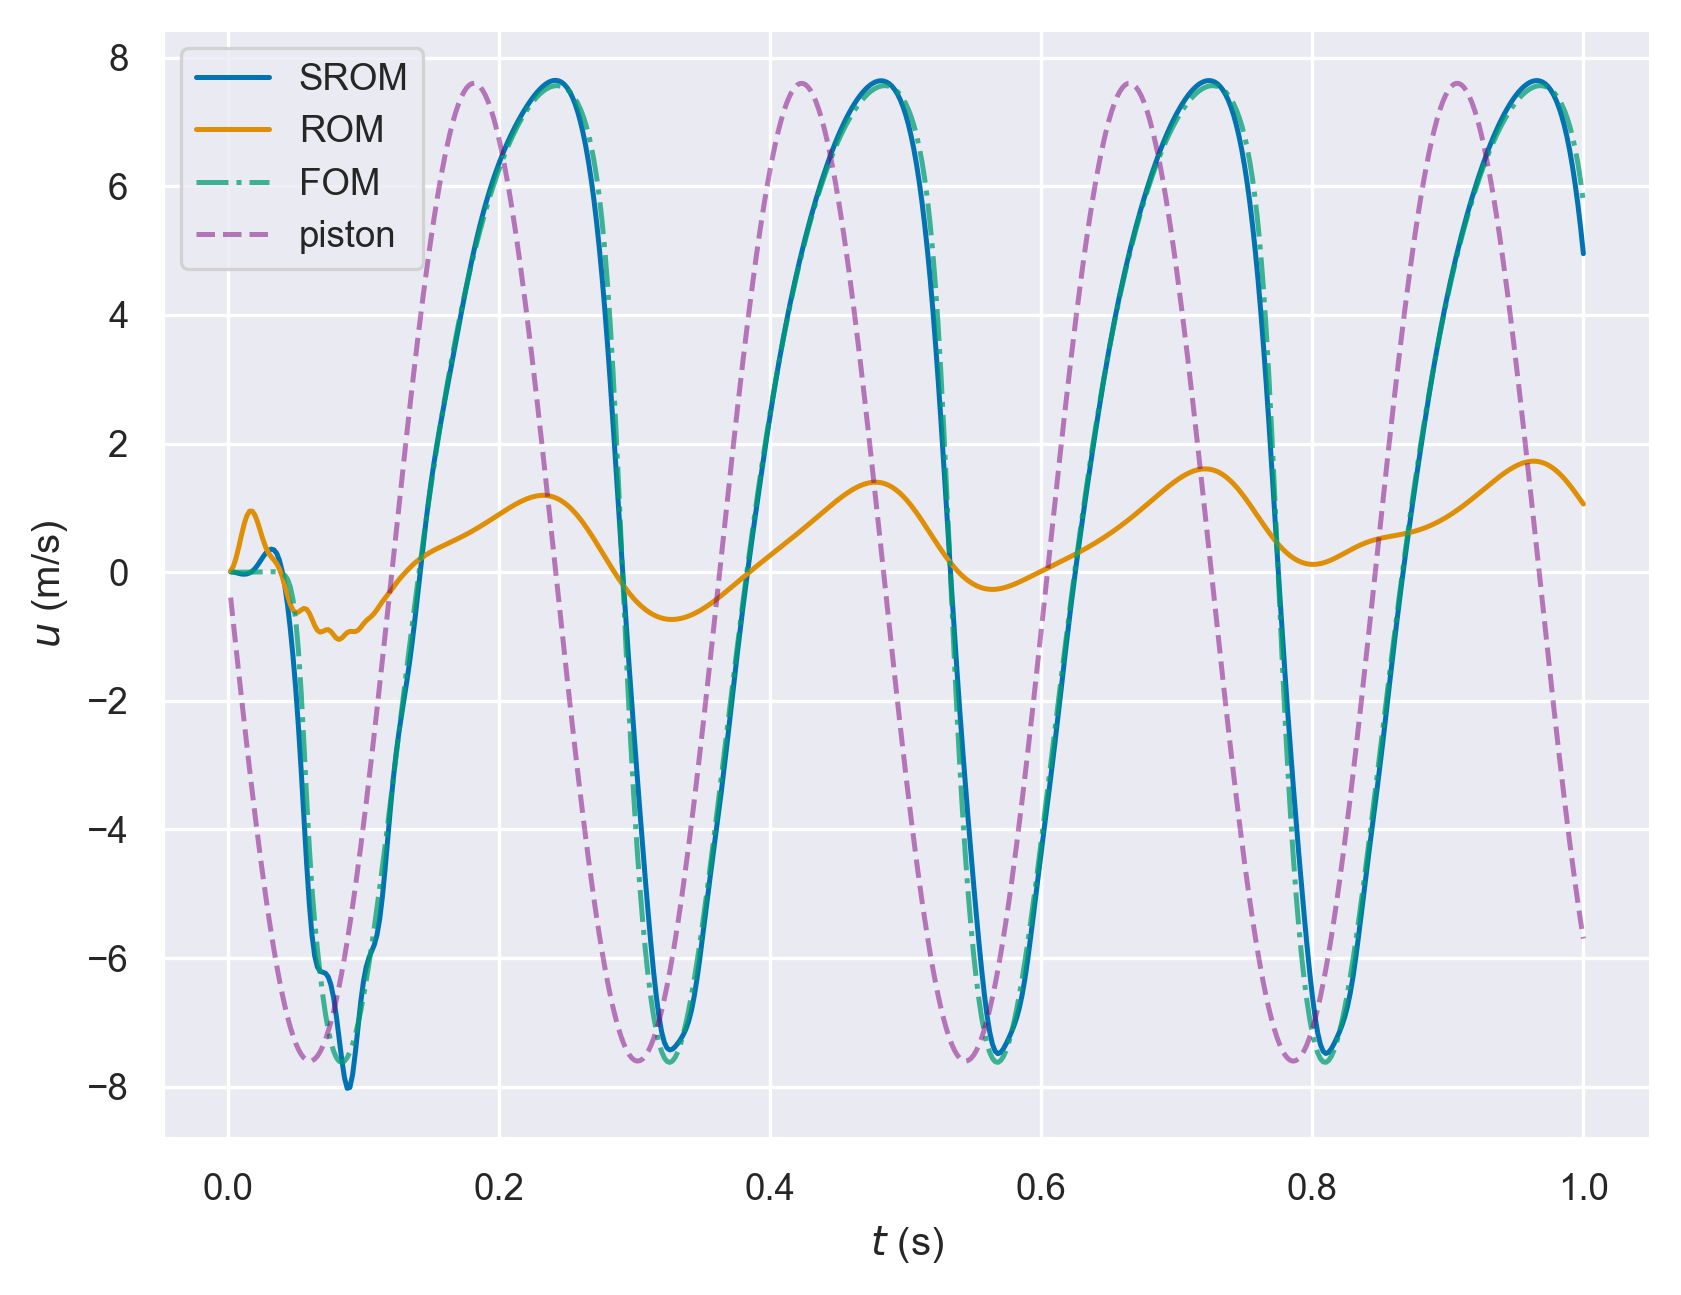

Source data for this figure (header and first rows):
, fom, rom, srom, piston
0.002, 7.807402220321795e-07, 0.01855, 0.005948, -0.3948
0.004, 8.943151720786283e-06, 0.09017, 0.002742, -0.7886
0.006, 3.607748526680773e-05, 0.2197, -0.007937, -1.18
0.008, 9.587717986569386e-05, 0.3907, -0.02021, -1.569
0.01, 0.0002029, 0.577, -0.02904, -1.953
0.012, 0.0003718, 0.7492, -0.03174, -2.332
0.014, 0.0006171, 0.8799, -0.02666, -2.704
0.016, 0.000953, 0.9494, -0.01174, -3.07
0.018, 0.001393, 0.9491, 0.01568, -3.427
0.02, 0.001949, 0.8838, 0.05737, -3.775
0.022, 0.002633, 0.7703, 0.1123, -4.112
0.024, 0.003451, 0.6331, 0.1759, -4.439
0.026, 0.004398, 0.4976, 0.2404, -4.753
0.028, 0.005444, 0.3829, 0.2976, -5.055
0.03, 0.006498, 0.2974, 0.3394, -5.343
0.032, 0.007322, 0.2373, 0.3586, -5.617
0.034, 0.007363, 0.1885, 0.3465, -5.875
0.036, 0.005429, 0.1319, 0.2926, -6.118
0.038, -0.0008883, 0.05, 0.1858, -6.344
0.04, -0.01616, -0.0656, 0.01727, -6.553
0.042, -0.04853, -0.2095, -0.2164, -6.744
0.044, -0.1116, -0.3624, -0.5146, -6.917
0.046, -0.2265, -0.4973, -0.8761, -7.072
0.048, -0.4233, -0.5899, -1.304, -7.207
0.05, -0.7394, -0.6287, -1.808, -7.323
0.052, -1.211, -0.6203, -2.397, -7.419
0.054, -1.854, -0.5881, -3.068, -7.495
0.056, -2.639, -0.5639, -3.792, -7.551
0.058, -3.479, -0.5755, -4.509, -7.586
0.06, -4.264, -0.6342, -5.145, -7.601
0.062, -4.916, -0.7284, -5.639, -7.596
0.064, -5.435, -0.8289, -5.964, -7.57
0.066, -5.862, -0.9028, -6.138, -7.523
0.068, -6.24, -0.9319, -6.205, -7.457
0.07, -6.579, -0.9221, -6.22, -7.37
0.072, -6.874, -0.8991, -6.235, -7.263
0.074, -7.116, -0.8936, -6.291, -7.137
0.076, -7.305, -0.9222, -6.415, -6.991
0.078, -7.448, -0.9761, -6.621, -6.826
0.08, -7.546, -1.027, -6.903, -6.643
0.082, -7.604, -1.046, -7.236, -6.443
0.084, -7.622, -1.025, -7.577, -6.224
0.086, -7.602, -0.9791, -7.863, -5.989
0.088, -7.547, -0.9381, -8.025, -5.738
0.09, -7.459, -0.9207, -8.011, -5.471
0.092, -7.34, -0.9231, -7.811, -5.19
0.094, -7.192, -0.9239, -7.47, -4.894
0.096, -7.017, -0.9031, -7.067, -4.586
0.098, -6.818, -0.858, -6.68, -4.264
0.1, -6.595, -0.8031, -6.364, -3.932
0.102, -6.353, -0.7549, -6.14, -3.589
0.104, -6.092, -0.718, -5.996, -3.236
0.106, -5.814, -0.6831, -5.897, -2.874
0.108, -5.522, -0.6384, -5.794, -2.505
0.11, -5.217, -0.5807, -5.637, -2.129
0.112, -4.901, -0.517, -5.39, -1.747
0.114, -4.576, -0.4562, -5.04, -1.36
0.116, -4.244, -0.4013, -4.604, -0.9698
0.118, -3.905, -0.3487, -4.124, -0.5769
0.12, -3.562, -0.2938, -3.647, -0.1825
... 440 more rows
